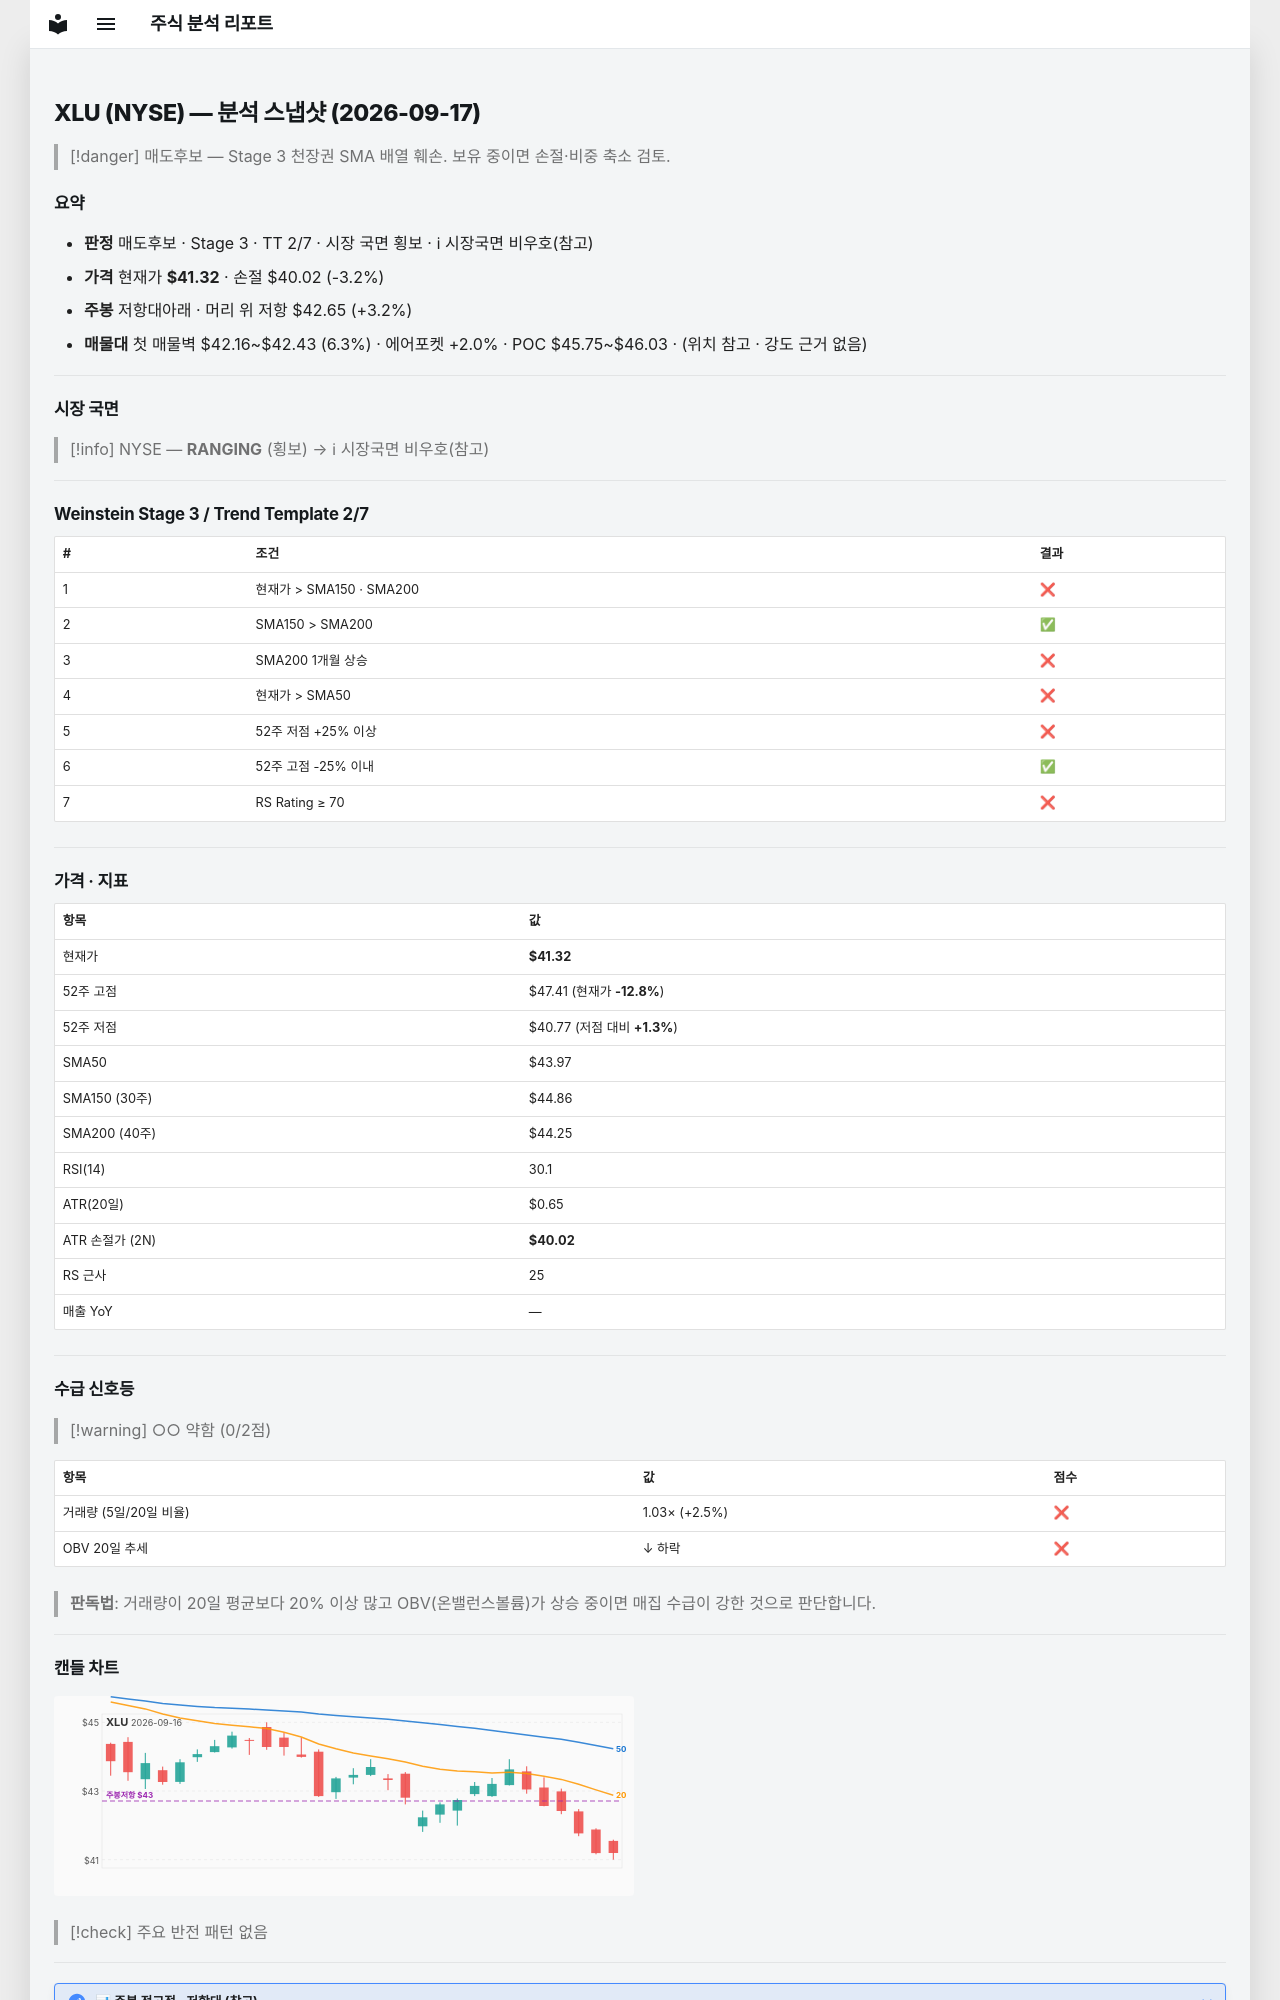

repository: soloandco/stock-reports · page: snapshots/XLU-2026-09-17/index.html · generator: mkdocs

---
type: analysis-snapshot
title: XLU 분석 스냅샷
ticker: XLU
market: NYSE
created: 2026-09-17
updated: 2026-09-17
bar-date: 2026-09-16
verdict: 매도후보
real-rr: 1.02
sma50-gap-pct: -6.0
weekly-position: 저항대아래
weekly-overhead-price: 42.65
weekly-overhead-pct: 3.2
stage: 3
trend-template-score: 2
tt-max: 7
price: 41.322898864746094
stop-price: 40.02047256371209
market-regime: RANGING
supply-demand-score: 0/2
supply-demand-label: 약함
status: tracking
tags:
  - stock-agent
  - watchlist
  - XLU
  - analysis
related:
  - "[[analysis-template]]"
---

# XLU (NYSE) — 분석 스냅샷 (2026-09-17)

> [!danger] 매도후보 — Stage 3 천장권
> SMA 배열 훼손. 보유 중이면 손절·비중 축소 검토.

## 요약

- **판정** 매도후보 · Stage 3 · TT 2/7 · 시장 국면 횡보 · ℹ 시장국면 비우호(참고)
- **가격** 현재가 **$41.32** · 손절 $40.02 (-3.2%)
- **주봉** 저항대아래 · 머리 위 저항 $42.65 (+3.2%)
- **매물대** 첫 매물벽 $42.16~$42.43 (6.3%) · 에어포켓 +2.0% · POC $45.75~$46.03 · (위치 참고 · 강도 근거 없음)

---

## 시장 국면

> [!info] NYSE — **RANGING** (횡보) → ℹ 시장국면 비우호(참고)

---

## Weinstein Stage 3 / Trend Template 2/7

| # | 조건 | 결과 |
|---|------|------|
| 1 | 현재가 > SMA150 · SMA200 | ❌ |
| 2 | SMA150 > SMA200 | ✅ |
| 3 | SMA200 1개월 상승 | ❌ |
| 4 | 현재가 > SMA50 | ❌ |
| 5 | 52주 저점 +25% 이상 | ❌ |
| 6 | 52주 고점 -25% 이내 | ✅ |
| 7 | RS Rating ≥ 70 | ❌ |

---

## 가격 · 지표

| 항목 | 값 |
|------|---|
| 현재가 | **$41.32** |
| 52주 고점 | $47.41 (현재가 **-12.8%**) |
| 52주 저점 | $40.77 (저점 대비 **+1.3%**) |
| SMA50 | $43.97 |
| SMA150 (30주) | $44.86 |
| SMA200 (40주) | $44.25 |
| RSI(14) | 30.1 |
| ATR(20일) | $0.65 |
| ATR 손절가 (2N) | **$40.02** |
| RS 근사 | 25 |
| 매출 YoY | — |

---
## 수급 신호등

> [!warning] ○○ 약함 (0/2점)

| 항목 | 값 | 점수 |
|------|------|------|
| 거래량 (5일/20일 비율) | 1.03× (+2.5%) | ❌ |
| OBV 20일 추세 | ↓ 하락 | ❌ |

> **판독법**: 거래량이 20일 평균보다 20% 이상 많고 OBV(온밸런스볼륨)가 상승 중이면 매집 수급이 강한 것으로 판단합니다.

---
